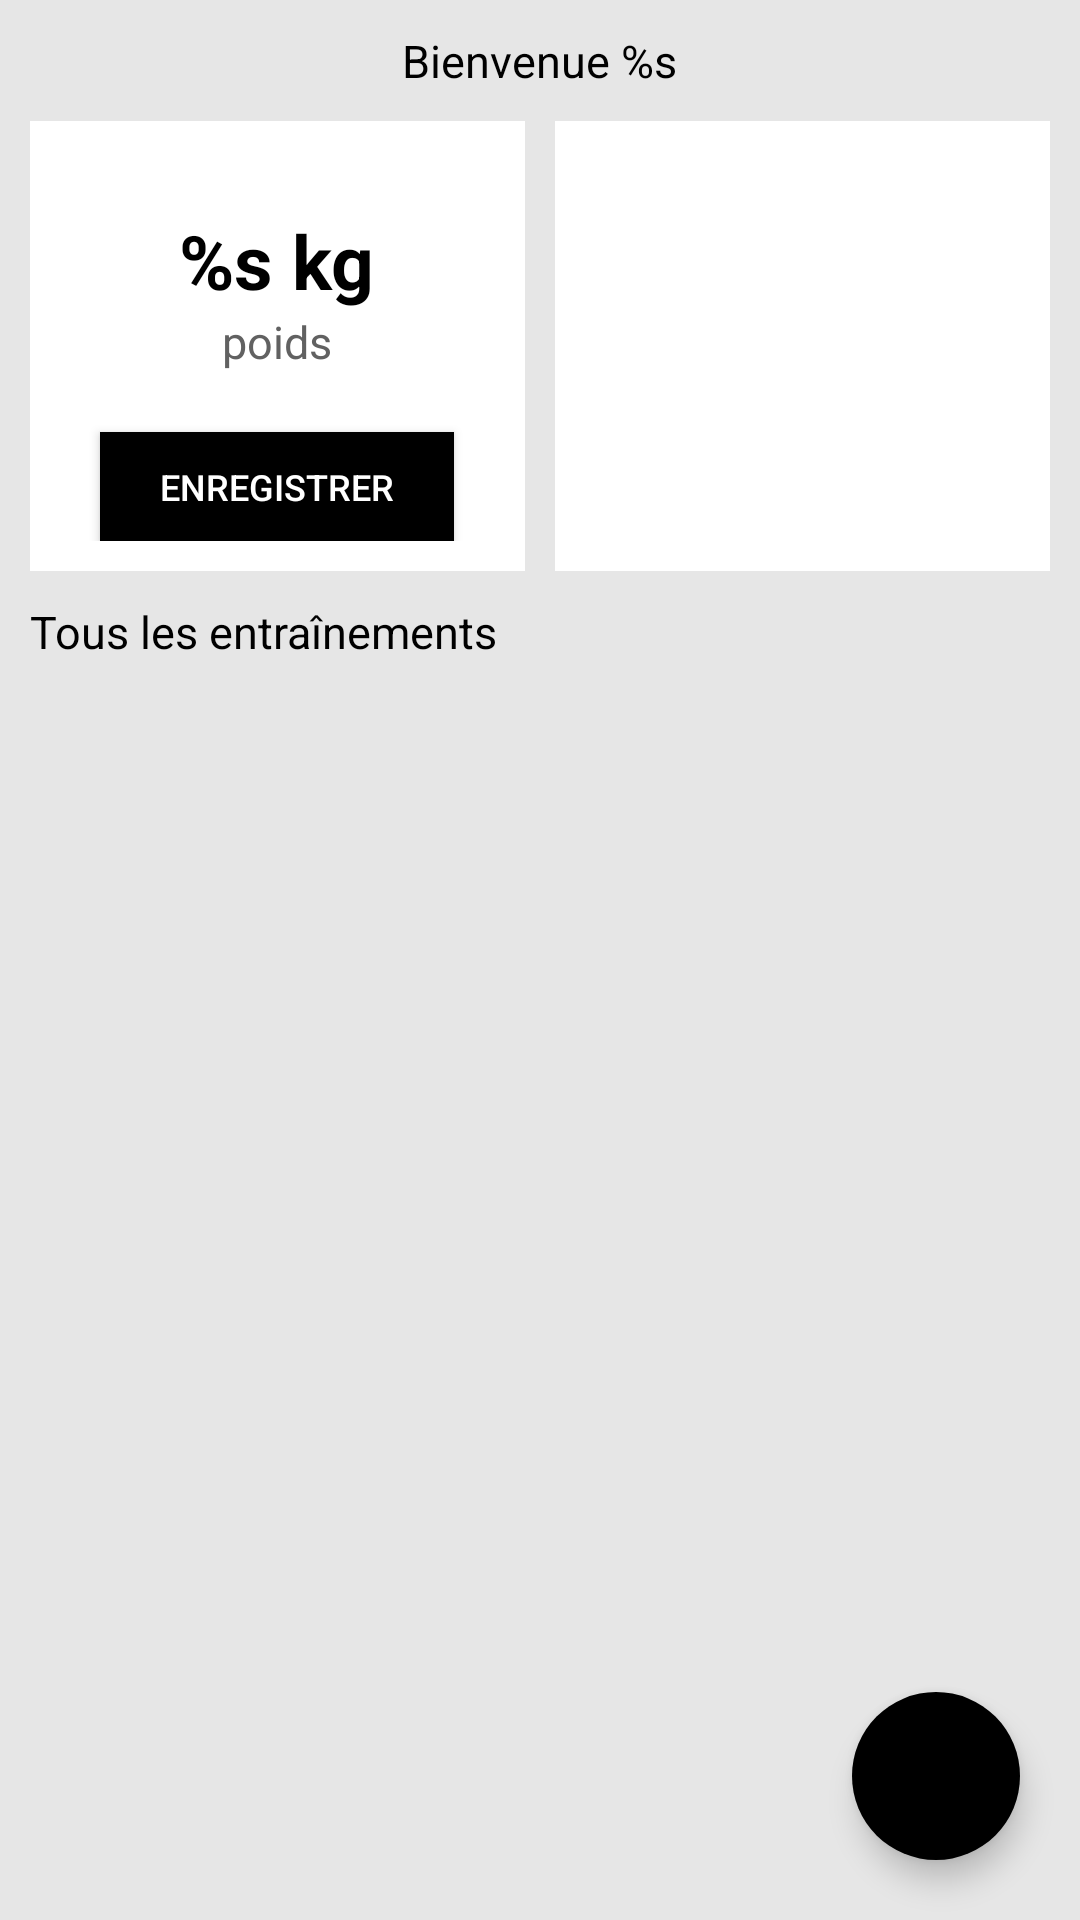

Write the Android layout XML for this screen, with the resource values it uses.
<!-- AndroidManifest.xml: application theme Theme.GainNote -->
<!-- res/layout/fragment_home.xml -->
<?xml version="1.0" encoding="utf-8"?>
<layout xmlns:android="http://schemas.android.com/apk/res/android"
    xmlns:app="http://schemas.android.com/apk/res-auto"
    xmlns:tools="http://schemas.android.com/tools"
    tools:context=".fragment.HomeFragment">
    <FrameLayout
        android:layout_width="match_parent"
        android:layout_height="match_parent"
        >

        <LinearLayout
            android:layout_height="match_parent"
            android:layout_width="match_parent"
            android:gravity="center_horizontal"
            android:orientation="vertical"
            android:background="@color/lightgrey">

            <TextView
                android:id="@+id/welcome_user"
                android:layout_width="wrap_content"
                android:layout_height="wrap_content"
                android:text="@string/welcome_user"
                android:textSize="15sp"
                android:layout_marginVertical="10dp"
                android:textColor="@color/black"/>

            <LinearLayout
                android:layout_height="match_parent"
                android:layout_width="match_parent"
                android:gravity="center_horizontal"
                android:orientation="vertical"
                android:paddingHorizontal="10dp">

                <LinearLayout
                    android:layout_width="match_parent"
                    android:layout_height="150dp"
                    android:orientation="horizontal">

                    <LinearLayout
                        android:layout_width="0dp"
                        android:layout_weight="1"
                        android:layout_height="150dp"
                        android:orientation="vertical"
                        android:gravity="center_horizontal"
                        android:layout_marginEnd="5dp"
                        android:padding="10dp"
                        android:background="@color/white">
                        <Space
                            android:layout_width="wrap_content"
                            android:layout_height="0dp"
                            android:layout_weight="1"/>
                        <TextView
                            android:id="@+id/home_weight"
                            android:layout_width="wrap_content"
                            android:layout_height="wrap_content"
                            android:text="@string/dynamic_weight"
                            android:textStyle="bold"
                            android:textSize="25sp"
                            android:textColor="@color/black"/>

                        <TextView
                            android:layout_width="wrap_content"
                            android:layout_height="wrap_content"
                            android:text="@string/weight_word"
                            android:textSize="15sp"
                            android:textColor="@color/grey"/>

                        <Space
                            android:layout_width="wrap_content"
                            android:layout_height="0dp"
                            android:layout_weight="1"/>

                        <androidx.appcompat.widget.AppCompatButton
                            android:id="@+id/home_add_weight"
                            android:minHeight="0dp"
                            android:minWidth="0dp"
                            android:textSize="12sp"
                            android:paddingHorizontal="20dp"
                            android:paddingVertical="10dp"
                            android:layout_width="wrap_content"
                            android:layout_height="wrap_content"
                            android:text="@string/save"
                            android:textColor="@color/white"
                            android:background="@color/black"
                            />


                    </LinearLayout>

                    <LinearLayout
                        android:layout_width="0dp"
                        android:layout_weight="1"
                        android:layout_height="match_parent"
                        android:orientation="vertical"
                        android:layout_marginStart="5dp"
                        android:background="@color/white"
                        >


                    </LinearLayout>

                </LinearLayout>
                <TextView
                    android:layout_width="match_parent"
                    android:layout_height="wrap_content"
                    android:text="@string/all_sessions"
                    android:textSize="15sp"
                    android:layout_marginTop="10dp"
                    android:textColor="@color/black"/>
                    <androidx.recyclerview.widget.RecyclerView
                        android:id="@+id/sessions_list"
                        android:layout_width="match_parent"
                        android:layout_height="match_parent"
                        android:layout_gravity="center"
                        android:paddingVertical="5dp"
                        />


            </LinearLayout>

        </LinearLayout>

        <androidx.coordinatorlayout.widget.CoordinatorLayout
            android:layout_width="match_parent"
            android:layout_height="match_parent"
            >
            <com.google.android.material.floatingactionbutton.FloatingActionButton
                android:id="@+id/floating_action_button"
                android:layout_width="wrap_content"
                android:layout_height="wrap_content"
                android:clickable="true"
                android:contentDescription="@string/add"
                android:src="@drawable/ic_baseline_add_24"
                android:layout_margin="20dp"
                app:borderWidth="0dp"
                app:tint="@color/white"
                app:rippleColor="@color/white"
                app:backgroundTint="@color/black"
                android:layout_gravity="right|bottom"
                android:focusable="true"
                tools:ignore="RtlHardcoded" />

        </androidx.coordinatorlayout.widget.CoordinatorLayout>


    </FrameLayout>
</layout>
<!-- resources referenced by this layout -->
<resources>
  <color name="black">#FF000000</color>
  <color name="grey">#616161</color>
  <color name="lightgrey">#E6E6E6</color>
  <color name="white">#FFFFFFFF</color>
  <string name="add">Ajouter</string>
  <string name="all_sessions">Tous les entraînements</string>
  <string name="dynamic_weight">%s kg</string>
  <string name="save">Enregistrer</string>
  <string name="weight_word">poids </string>
  <string name="welcome_user">Bienvenue %s</string>
  <style name="Theme.GainNote" parent="Theme.MaterialComponents.DayNight.NoActionBar">
          
          <item name="colorPrimary">@color/purple_500</item>
          <item name="colorPrimaryVariant">@color/purple_700</item>
          <item name="colorOnPrimary">@color/white</item>
          
          <item name="colorSecondary">@color/teal_200</item>
          <item name="colorSecondaryVariant">@color/teal_700</item>
          <item name="colorOnSecondary">@color/black</item>
          
          <item name="android:statusBarColor" tools:targetApi="l">?attr/colorPrimaryVariant</item>
          
      </style>
  <color name="purple_500">#FF6200EE</color>
  <color name="purple_700">#FF3700B3</color>
  <color name="teal_200">#FF03DAC5</color>
  <color name="teal_700">#FF018786</color>
</resources>
